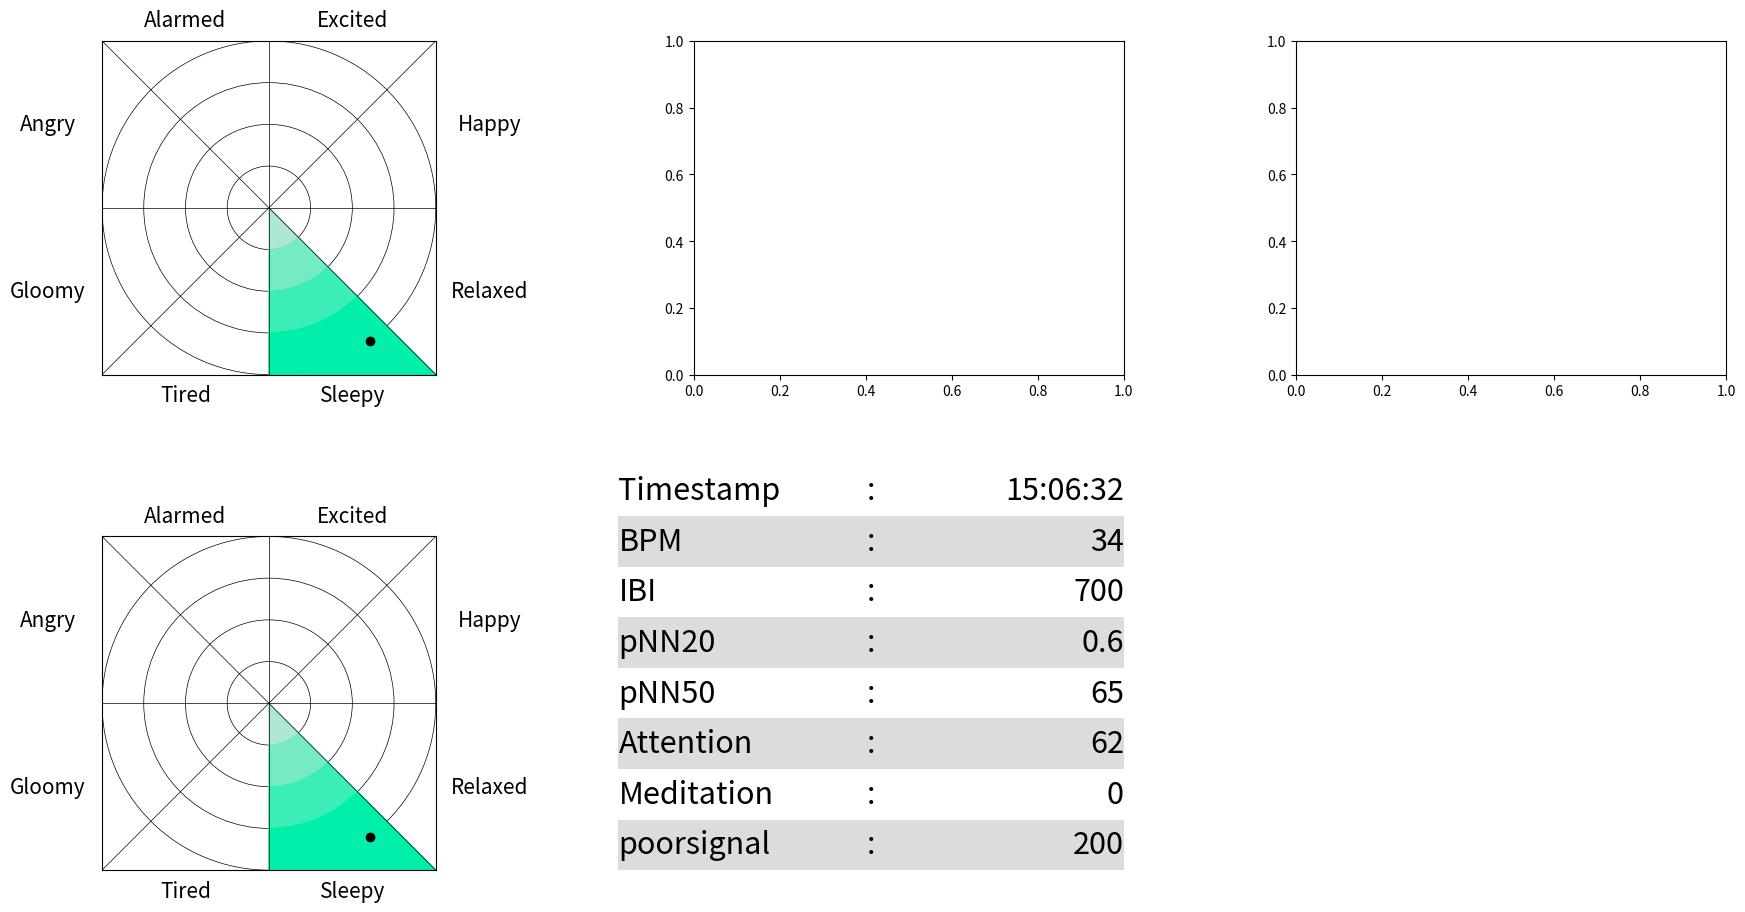

Write Python code to recreate this figure.
import numpy as np
import matplotlib.pyplot as plt
import matplotlib.gridspec as gridspec
from matplotlib import patches
import pandas as pd
import datetime
import math

def range_transform(input, before_min, before_max, after_min, after_max):
    return after_min + (after_max - after_min) * ((input - before_min) / (before_max - before_min))

def plot_emotion_map(ax):
    pnnx_input, brain_input = 0.7, 0.2
    
    pnnx_min, pnnx_max = 0.0, 1.0
    brain_min, brain_max = 0.0, 2.0
    graph_min, graph_max = -4.0, 4.0
    pnnx_center = 0.236
    brain_center = 1.0
    
    ax.set_aspect('equal') # 正方形比にする
    ax.set_ylim([-4, 4])
    ax.set_xlim([-4, 4])
    ax.set_xticks([]) # 目盛りをなくす
    ax.set_yticks([])

    ax.axhline(0, color='k', lw=0.5) # 横線
    ax.axline((0, 0), slope=1.0, color='k', lw=0.5) # 斜め線
    ax.axvline(0, color='k', lw=0.5) # 縦線
    ax.axline((0, 0), slope=-1.0, color='k', lw=0.5)

    # 同心円
    for radius in range(1, 5):
        circle = patches.Circle(xy=(0, 0), radius=radius, fill=False, lw=0.5)
        ax.add_patch(circle)

    labels = ['Excited', 'Happy', 'Relaxed', 'Sleepy', 'Tired', 'Gloomy', 'Angry', 'Alarmed']
    positions = [
        (2, 4.5), (5.3, 2),
        (5.3, -2), (2, -4.5),
        (-2, -4.5), (-5.3, -2),
        (-5.3, 2), (-2, 4.5)
    ]
    
    # 文字の配置
    for (x, y), label in zip(positions, labels):
        ax.text(x, y, label, ha='center', va='center', size=15)

    # 点    
    mapped_pnnx, mapped_brain = 0.0, 0.0
    if (pnnx_input < pnnx_center):
        mapped_pnnx = range_transform(pnnx_input, pnnx_min, pnnx_center, graph_min, 0)
    else:
        mapped_pnnx = range_transform(pnnx_input, pnnx_center, pnnx_max, 0, graph_max)

    if (brain_input < brain_center):
        mapped_brain = range_transform(brain_input, brain_min, brain_center, graph_min, 0)
    else:
        mapped_brain = range_transform(brain_input, brain_center, brain_max, 0, graph_max)

    # ax.plot(np.cos(theta), np.sin(theta), 'ko')
    ax.plot(mapped_pnnx, mapped_brain, 'ko')
    angle = math.degrees(math.atan2(mapped_brain, mapped_pnnx))
    print(angle)
    
    emotion_color = [
        ["#d1e8ae", "#bdea75", "#a8ed3b", "#93ef00"], # 0~44度
        ["#e6e8ae", "#e6ea75", "#e7ed3b", "#e7ef00"], # 45~89度
        ["#e8c4ae", "#eaa275", "#ed823b", "#ef6300"], # 90~134度
        ["#e8aeae", "#ea7575", "#ed3b3b", "#ef0000"],  # 135~179度
        ["#ccaee8", "#b375ea", "#9a3bed", "#8300ef"], # 180~224度
        ["#b1b4ed", "#757dea", "#3a48e8", "#000bef"], # 225~269度
        ["#aee8d5", "#75eac5", "#3bedb7", "#00efab"], # 270~314度
        ["#aee8af", "#75ea77", "#3bed3e", "#00ef07"], # 315~359度   
    ]

    # 座標から角度
    angle = math.degrees(math.atan2(mapped_brain, mapped_pnnx)) % 360

    # 半径
    r = math.sqrt(mapped_pnnx**2 + mapped_brain**2)

    # 塗る範囲
    if r > 3:
        ranges = 4
    elif 2 < r <= 3:
        ranges = 3
    elif 1 < r <= 2:
        ranges = 2
    else:
        ranges = 1
    
    # 角度から色
    if 0 <= angle < 45:
        row_index = 0
        angle_start = 0
        angle_end = 45
    elif 45 <= angle < 90:
        row_index = 1
        angle_start = 45
        angle_end = 90
    elif 90 <= angle < 135:
        row_index = 2
        angle_start = 90
        angle_end = 135
    elif 135 <= angle < 180:
        row_index = 3
        angle_start = 135
        angle_end = 180
    elif 180 <= angle < 225:
        row_index = 4
        angle_start = 180
        angle_end = 225
    elif 225 <= angle < 270:
        row_index = 5
        angle_start = 225
        angle_end = 270
    elif 270 <= angle < 315:
        row_index = 6
        angle_start = 270
        angle_end = 315
    else:
        row_index = 7
        angle_start = 315
        angle_end = 360

    # 色塗り
    for i in range(ranges):
        color = emotion_color[row_index][i]
        wedge = patches.Wedge(center=(0, 0), r=i+1, theta1=angle_start, theta2=angle_end, width=1, color=color)
        ax.add_patch(wedge)

    # グラフの外枠と同心円の間
    if r > 3:
        outer_wedge = patches.Wedge(center=(0, 0), r=6, theta1=angle_start, theta2=angle_end, width=2, color=emotion_color[row_index][3])
        ax.add_patch(outer_wedge)
        
        
def plot_bio_table(ax):
    ax.axis('off')
    ax.axis('tight')
    
    t_delta = datetime.timedelta(hours=9)
    JST = datetime.timezone(t_delta, 'JST')
    now = datetime.datetime.now(JST)
    d = now.strftime('%H:%M:%S')

    data = {
        'Label': ['Timestamp', 'BPM', 'IBI', 'pNN20', 'pNN50', 'Attention', 'Meditation', 'poorsignal'],
        'Character': [':']*8,
        'Value': [d, 34, 700, 0.600, 65, 62, 0, 200]
    }
    df = pd.DataFrame(data)

    tb = ax.table(cellText=df.values,
                  colLabels=None,
                  # colWidths=[0.35, 0.35],
                  bbox=[0, 0, 1, 1]
                )

    for i in range(len(df)):
        for j in range(3):
            cell = tb[(i, j)]
            cell.set_edgecolor('None')
            cell.PAD = 0

            if i % 2 == 1:
                cell.set_facecolor('#dcdcdc')
            if j == 0:
                cell.set_text_props(fontsize=24, fontstretch=1, horizontalalignment='left')
            elif j == 1:
                cell.set_text_props(fontsize=24, horizontalalignment='center', verticalalignment='center', linespacing=0)
            elif j == 2:
                cell.set_text_props(fontsize=24, horizontalalignment='right', verticalalignment='center', linespacing=0)

fig = plt.figure(figsize=(19.0, 10.0))
gs = gridspec.GridSpec(13, 23)

'''
ax_line_brain = plt.subplot(gs[0:3, 0:14])
ax_line_pnn20 = plt.subplot(gs[4:8, 0:14])
ax_line_pnn50 = plt.subplot(gs[9:13, 0:14])

ax_emo_map_pnn20 = plt.subplot(gs[0:6, 15:18])
ax_emo_map_pnn50 = plt.subplot(gs[0:6, 20:23])
ax_bio_table = plt.subplot(gs[7:13, 15:23])

'''

'''
ax_emo_map_pnn20 = plt.subplot(gs[1:6, 1:6])
# ax_emo_map_pnn50 = plt.subplot(gs[0:6, 5:8])
ax_bio_table = plt.subplot(gs[7:13, 0:7])

ax_line_brain = plt.subplot(gs[1:6, 9:15])
ax_line_pnn20 = plt.subplot(gs[1:6, 17:23])
ax_line_pnn50 = plt.subplot(gs[7:12, 9:15])
'''

ax_emo_map_pnn20 = plt.subplot(gs[1:6, 1:6])
ax_emo_map_pnn50 = plt.subplot(gs[8:13, 1:6])
ax_bio_table = plt.subplot(gs[7:13, 8:15])

ax_line_brain = plt.subplot(gs[1:6, 9:15])
ax_line_pnn = plt.subplot(gs[1:6, 17:23])
#ax_line_pnn50 = plt.subplot(gs[7:12, 9:15])


plt.subplots_adjust(left=0.05, right=0.95, bottom=0.05, top=0.95, wspace=0.4, hspace=0.4)

plot_emotion_map(ax_emo_map_pnn20)
plot_emotion_map(ax_emo_map_pnn50)
plot_bio_table(ax_bio_table)

plt.show()
